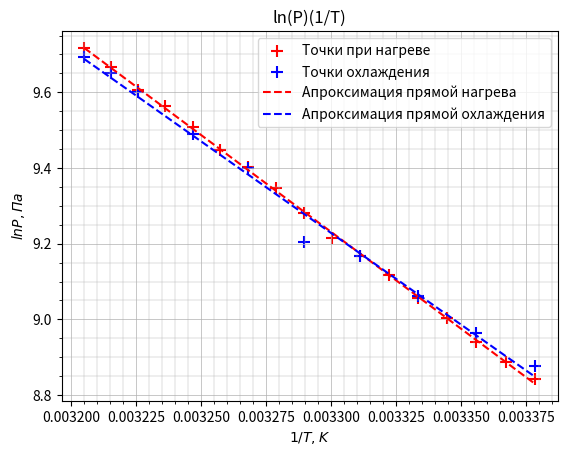

The matplotlib source for this figure:
from matplotlib import pyplot as plt
import numpy as np

nx = 1 / np.array(np.linspace(296, 312, 17))
ny = np.log(np.array([52, 54.3, 57.2, 61, 64.4, 68.4, 71.9, 75.3, 80.6, 86.1, 90.9, 95.1, 101.2, 106.7, 111.4, 118.5, 124.4]) * 133.3)

ox = 1 / np.array([312, 311, 310, 308, 306, 304, 302, 300, 298, 296])
oy = np.log(np.array([121.6, 116.5, 110.9, 99.1, 90.7, 74.6, 71.9, 64.7, 58.6, 53.8]) * 133.3)

plt.scatter(nx, ny, marker='+', c='red', s=70, label='Точки при нагреве')

plt.scatter(ox, oy, marker='+', c='blue', s=70, label='Точки охлаждения')

plt.xlabel('$1/T, K$')
plt.ylabel('$ln P, Па$')

plt.grid(True, which='major', linestyle='-', linewidth=0.5)
plt.grid(True, which='minor', linestyle='-', linewidth=0.3)
plt.minorticks_on()

print(f'Среднее значение x при нагреве: {np.mean(nx)}')
print(f'Средний квадрат x при нагреве: {np.mean(nx ** 2)}')
print(f'Квадрат среднего x при нагреве: {np.mean(nx) ** 2}')
print(f'Среднее произведения xy: {np.mean(nx * ny)}')
print(f'Среднее значение y при нагреве: {np.mean(ny)}')
print(f'Средний квадрат y при нагреве: {np.mean(ny ** 2)}')
print(f'Квадрат среднего y при нагреве: {np.mean(ny) ** 2}')
nb = (np.mean(nx * ny) - np.mean(nx) * np.mean(ny)) / (np.mean(nx ** 2) - np.mean(nx) ** 2)
sb = (1 / np.sqrt(17) * np.sqrt((np.mean(ny ** 2) - np.mean(ny) ** 2) / (np.mean(nx ** 2) - np.mean(nx) ** 2) - nb ** 2))
print(f'Среднее значение x при охлаждении: {np.mean(ox)}')
print(f'Средний квадрат x при охлаждении: {np.mean(ox ** 2)}')
print(f'Квадрат среднего x при охлаждении: {np.mean(ox) ** 2}')
print(f'Среднее произведения xy: {np.mean(ox * oy)}')
print(f'Среднее значение y при охлаждении: {np.mean(oy)}')
print(f'Средний квадрат y при охлаждении: {np.mean(oy ** 2)}')
print(f'Квадрат среднего y при охлаждении: {np.mean(oy) ** 2}')
ob = (np.mean(ox * oy) - np.mean(ox) * np.mean(oy)) / (np.mean(ox ** 2) - np.mean(ox) ** 2)
sb = (1 / np.sqrt(17) * np.sqrt((np.mean(oy ** 2) - np.mean(oy) ** 2) / (np.mean(ox ** 2) - np.mean(ox) ** 2) - ob ** 2))

#y = a + bx
nb = (np.mean(nx * ny) - np.mean(nx) * np.mean(ny)) / (np.mean(nx ** 2) - np.mean(nx) ** 2)
na = np.mean(ny) - nb * np.mean(nx)
plt.plot([min(nx), max(nx)], [na + nb * min(nx), na + nb * max(nx)], label='Апроксимация прямой нагрева', c='red', ls='--')

ob = (np.mean(ox * oy) - np.mean(ox) * np.mean(oy)) / (np.mean(ox ** 2) - np.mean(ox) ** 2)
oa = np.mean(oy) - ob * np.mean(ox)
plt.plot([min(ox), max(ox)], [oa + ob * min(ox), oa + ob * max(ox)], label='Апроксимация прямой охлаждения', c='blue', ls='--')

plt.legend()

plt.title("ln(P)(1/T)")

plt.savefig('lnP.png')

plt.show()
